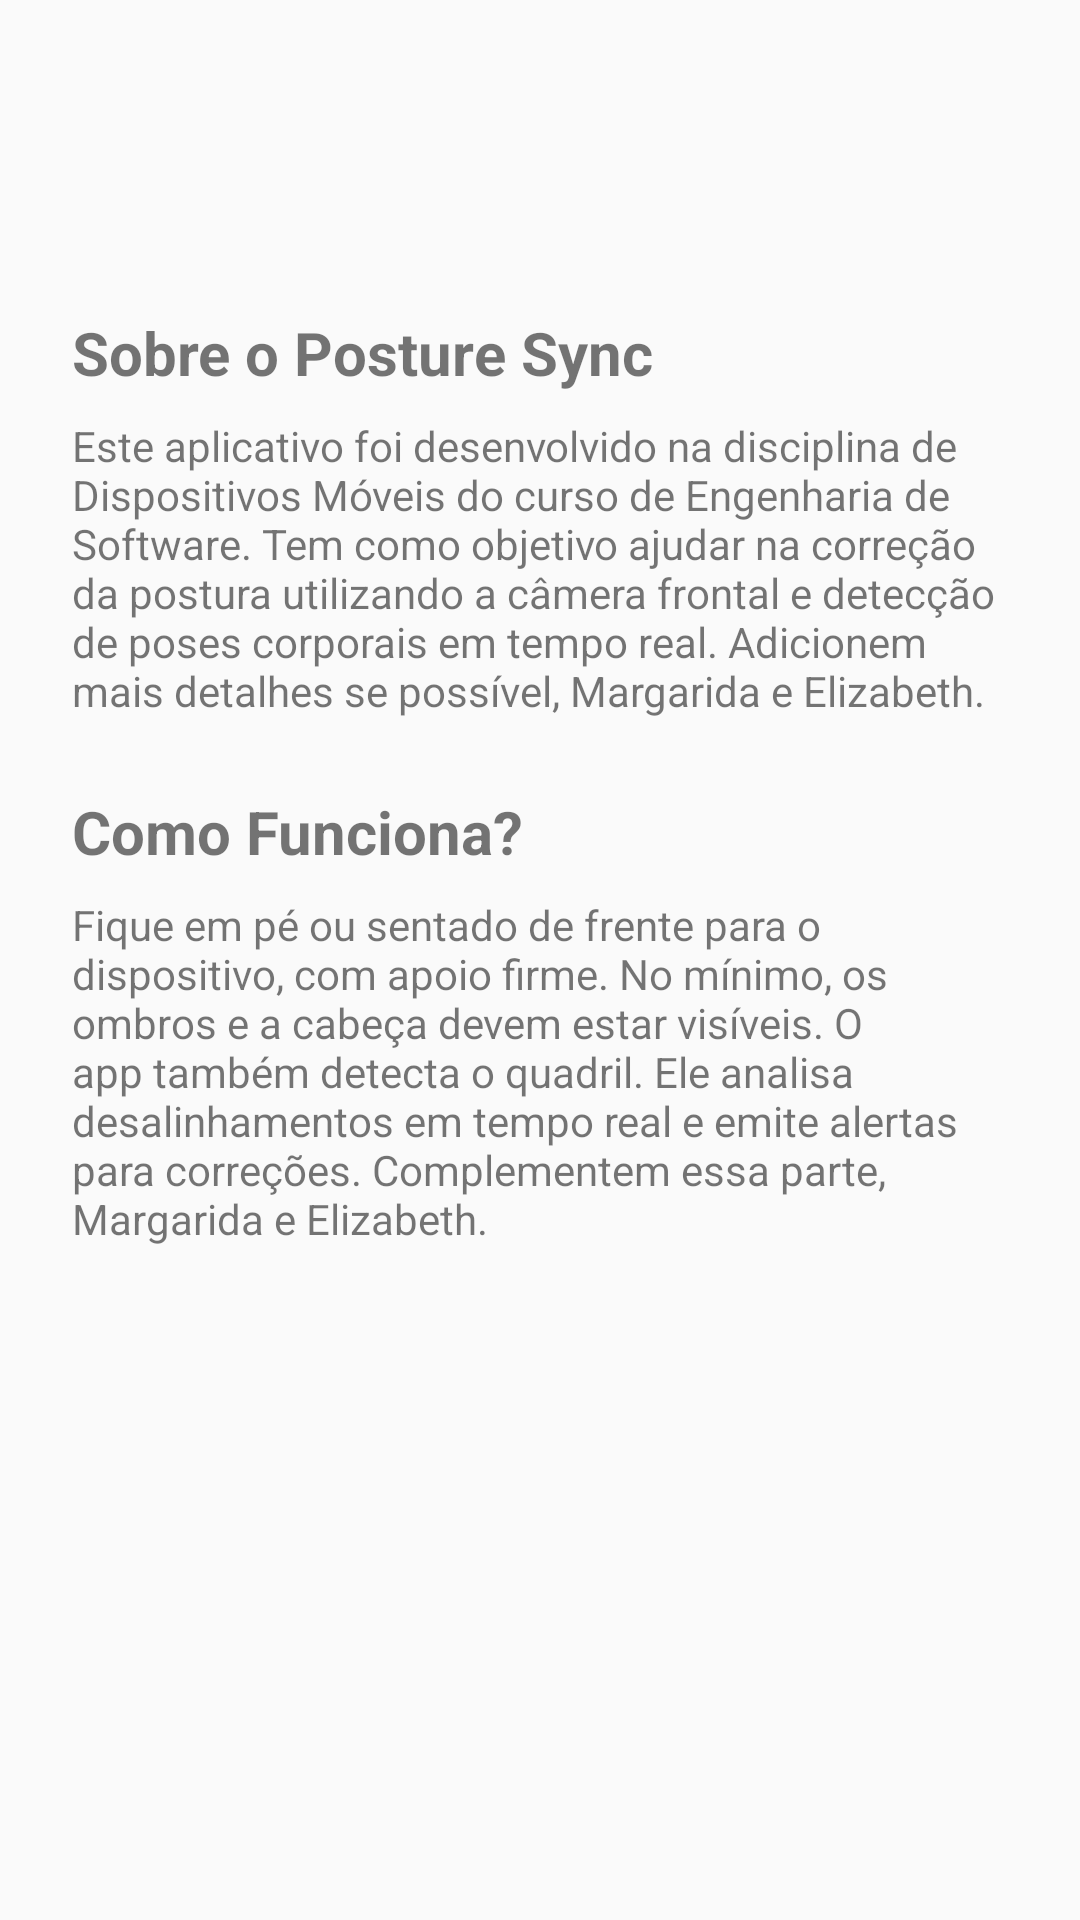

Reconstruct the res/layout file that produces this screen, plus the resources it refers to.
<!-- AndroidManifest.xml: application theme Theme.PosturaDetector -->
<!-- res/layout/activity_sobre.xml -->
<?xml version="1.0" encoding="utf-8"?>
<ScrollView xmlns:android="http://schemas.android.com/apk/res/android"
    android:layout_width="match_parent"
    android:layout_height="match_parent"
    android:padding="24dp">

    <LinearLayout
        android:orientation="vertical"
        android:layout_width="match_parent"
        android:layout_height="wrap_content"
        android:layout_marginTop="80dp">

        <TextView
            android:layout_width="wrap_content"
            android:layout_height="wrap_content"
            android:layout_marginBottom="8dp"
            android:text="Sobre o Posture Sync"
            android:textSize="20sp"
            android:textStyle="bold" />

        <TextView
            android:layout_width="match_parent"
            android:layout_height="wrap_content"
            android:layout_marginBottom="24dp"
            android:text="Este aplicativo foi desenvolvido na disciplina de Dispositivos Móveis do curso de Engenharia de Software. Tem como objetivo ajudar na correção da postura utilizando a câmera frontal e detecção de poses corporais em tempo real. Adicionem mais detalhes se possível, Margarida e Elizabeth." />

        <TextView
            android:text="Como Funciona?"
            android:textSize="20sp"
            android:textStyle="bold"
            android:layout_marginBottom="8dp"
            android:layout_width="wrap_content"
            android:layout_height="wrap_content" />

        <TextView
            android:layout_width="match_parent"
            android:layout_height="wrap_content"
            android:text="Fique em pé ou sentado de frente para o dispositivo, com apoio firme. No mínimo, os ombros e a cabeça devem estar visíveis. O app também detecta o quadril. Ele analisa desalinhamentos em tempo real e emite alertas para correções. Complementem essa parte, Margarida e Elizabeth." />

    </LinearLayout>
</ScrollView>
<!-- resources referenced by this layout -->
<resources>
  <style name="Theme.PosturaDetector" parent="Theme.AppCompat.Light.DarkActionBar">
          
          <item name="colorPrimary">@color/purple_500</item>
          <item name="colorPrimaryDark">@color/purple_700</item>
          <item name="colorAccent">@color/teal_200</item>
      </style>
  <!-- not gathered from this repository: default colours our renderer supplied (Android Studio template values) -->
  <color name="purple_500">#FF6200EE</color>
  <color name="purple_700">#FF3700B3</color>
  <color name="teal_200">#FF03DAC5</color>
</resources>
